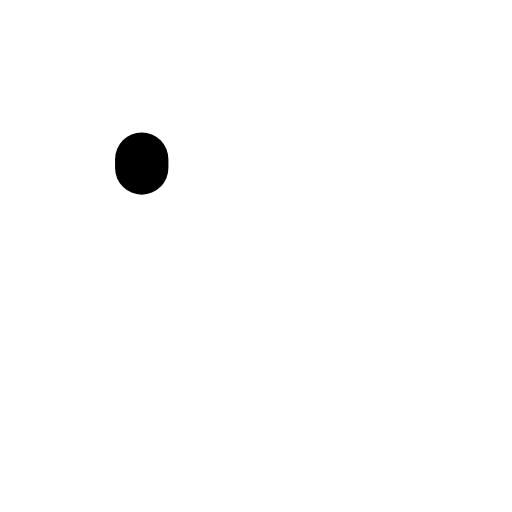
t = 0.00 s
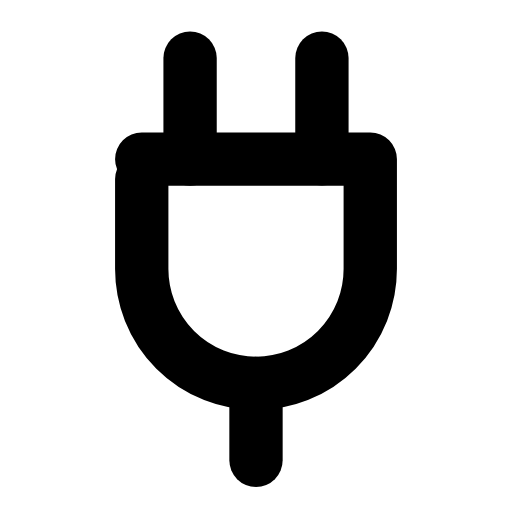
t = 0.26 s
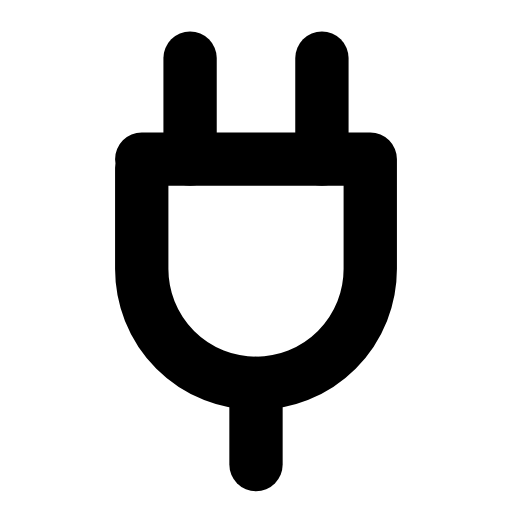
t = 0.50 s
t = 0.73 s: frame unchanged from t = 0.50 s, image omitted
t = 1.00 s: frame unchanged from t = 0.50 s, image omitted
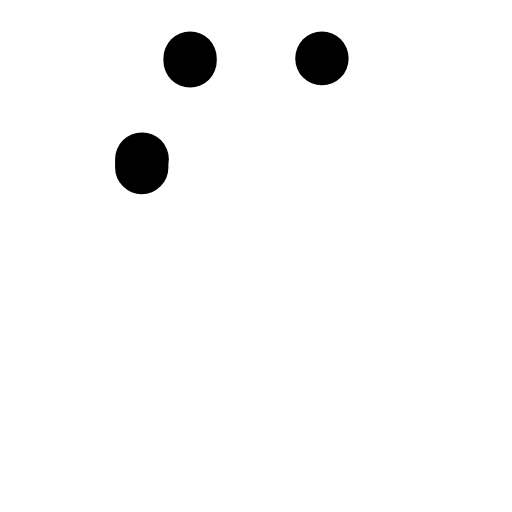
t = 1.26 s

The animated SVG that drew these frames (rendered in a browser with its animation timeline set to each time). Animation: 4 SMIL elements (animate=4); one cycle of 1.50 s, repeats indefinitely.

<svg xmlns="http://www.w3.org/2000/svg" width="24" height="24" viewBox="0 0 24 24" fill="none"><g transform="translate(-0.36 -0.367) scale(1.03)"><line stroke="currentColor" stroke-width="2.427" stroke-linecap="round" stroke-linejoin="round" fill="none" x1="9" y1="3" x2="9" y2="7.6" pathLength="1" stroke-dasharray="1"><animate attributeName="stroke-dashoffset" values="1;1;0;0;0;0;1;1;1" keyTimes="0;0;0.189;0.45;0.6;0.774;0.9;0.9;1" dur="1.5s" repeatCount="indefinite" calcMode="spline" keySplines="0.16 1 0.3 1;0.16 1 0.3 1;0.16 1 0.3 1;0.16 1 0.3 1;0.16 1 0.3 1;0.16 1 0.3 1;0.16 1 0.3 1;0.16 1 0.3 1"/></line><line stroke="currentColor" stroke-width="2.427" stroke-linecap="round" stroke-linejoin="round" fill="none" x1="15" y1="3" x2="15" y2="7.6" pathLength="1" stroke-dasharray="1"><animate attributeName="stroke-dashoffset" values="1;1;0;0;0;0;1;1;1" keyTimes="0;0.0315;0.2205;0.45;0.6;0.753;0.879;0.9;1" dur="1.5s" repeatCount="indefinite" calcMode="spline" keySplines="0.16 1 0.3 1;0.16 1 0.3 1;0.16 1 0.3 1;0.16 1 0.3 1;0.16 1 0.3 1;0.16 1 0.3 1;0.16 1 0.3 1;0.16 1 0.3 1"/></line><path stroke="currentColor" stroke-width="2.427" stroke-linecap="round" stroke-linejoin="round" fill="none" d="M6.8 7.6L17.2 7.6L17.2 12.6A5.2 5.2 0 0 1 6.8 12.6L6.8 7.6Z" pathLength="1" stroke-dasharray="1"><animate attributeName="stroke-dashoffset" values="1;1;0;0;0;0;1;1;1" keyTimes="0;0.063;0.252;0.45;0.6;0.732;0.858;0.9;1" dur="1.5s" repeatCount="indefinite" calcMode="spline" keySplines="0.16 1 0.3 1;0.16 1 0.3 1;0.16 1 0.3 1;0.16 1 0.3 1;0.16 1 0.3 1;0.16 1 0.3 1;0.16 1 0.3 1;0.16 1 0.3 1"/></path><line stroke="currentColor" stroke-width="2.427" stroke-linecap="round" stroke-linejoin="round" fill="none" x1="12" y1="17.8" x2="12" y2="21.5" pathLength="1" stroke-dasharray="1"><animate attributeName="stroke-dashoffset" values="1;1;0;0;0;0;1;1;1" keyTimes="0;0.0945;0.2835;0.45;0.6;0.711;0.837;0.9;1" dur="1.5s" repeatCount="indefinite" calcMode="spline" keySplines="0.16 1 0.3 1;0.16 1 0.3 1;0.16 1 0.3 1;0.16 1 0.3 1;0.16 1 0.3 1;0.16 1 0.3 1;0.16 1 0.3 1;0.16 1 0.3 1"/></line></g></svg>
